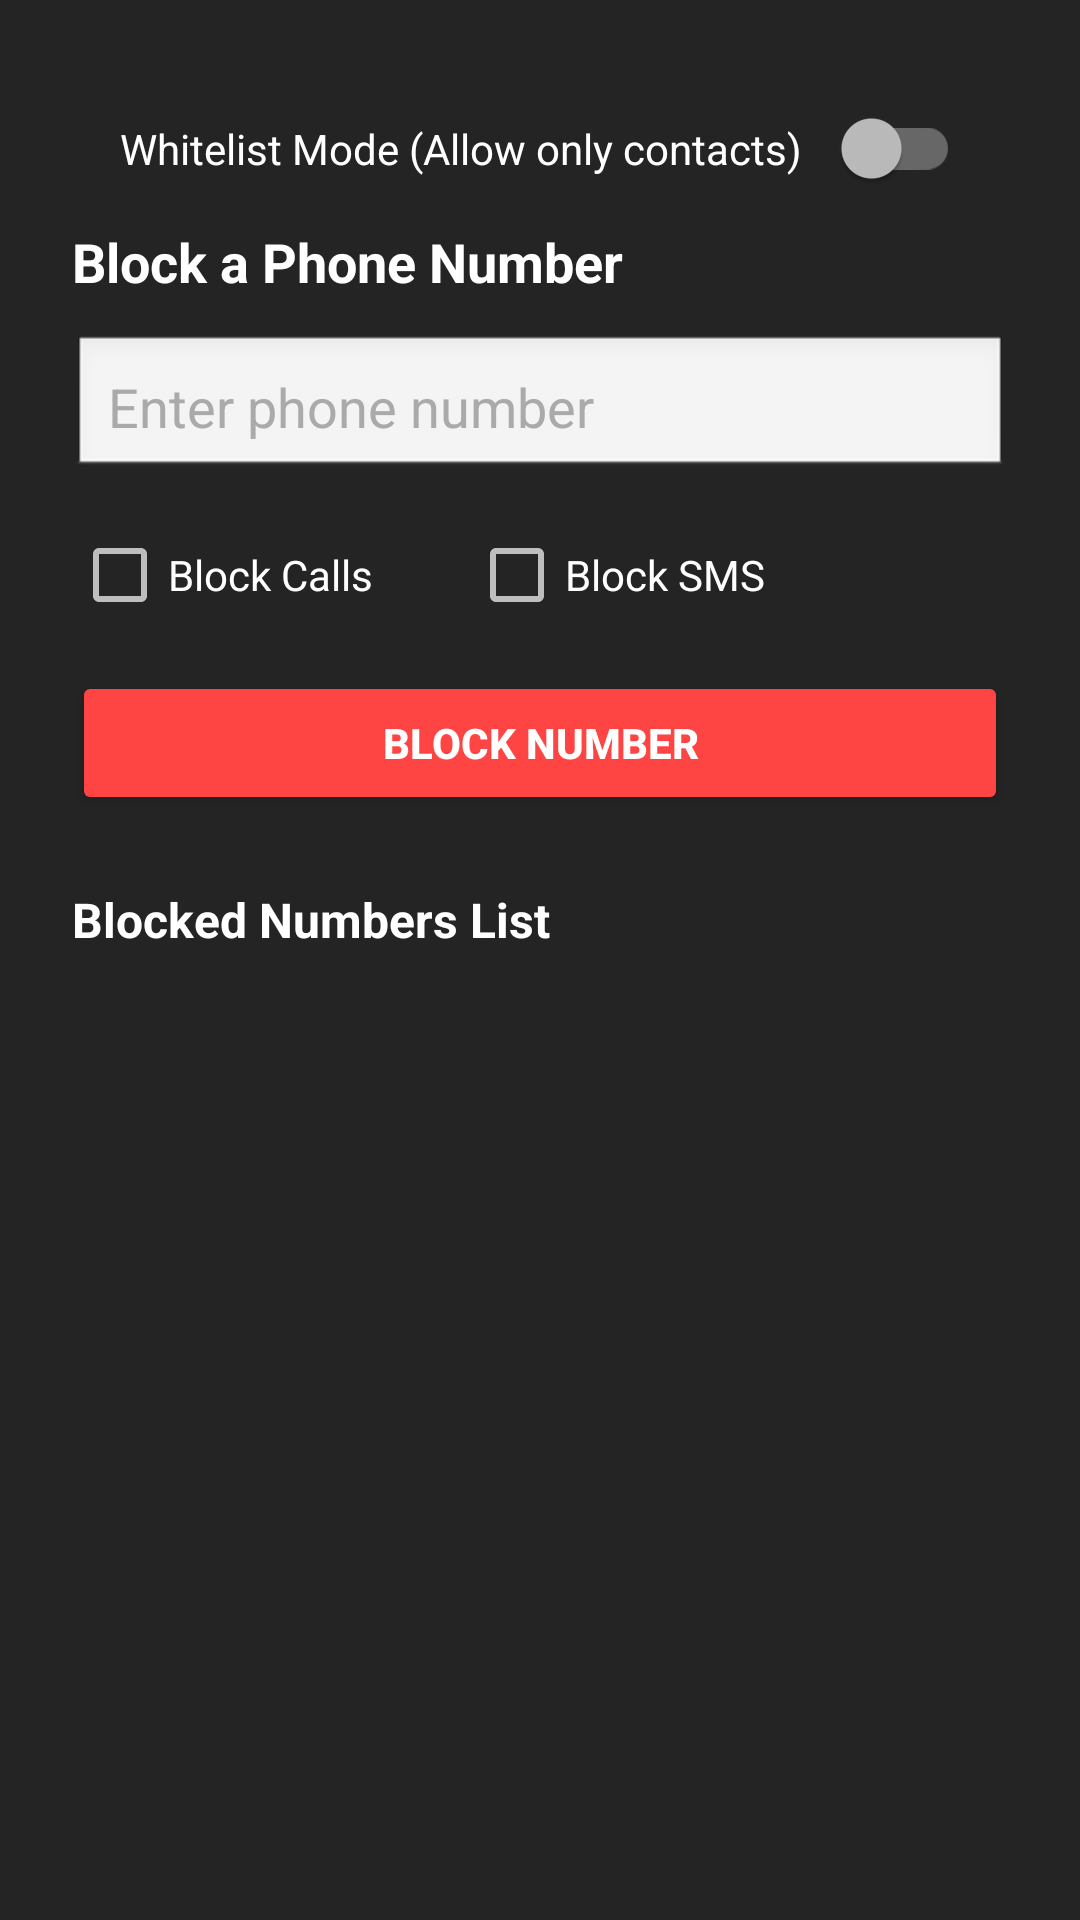

Here is an Android app screen rendered from its layout file. Give the layout XML and the strings, colors and styles it references.
<!-- AndroidManifest.xml: application theme Theme.Asca -->
<!-- res/layout/fragment_settings.xml -->
<?xml version="1.0" encoding="utf-8"?>
<ScrollView
    xmlns:android="http://schemas.android.com/apk/res/android"
    android:layout_width="match_parent"
    android:layout_height="match_parent"
    android:fillViewport="true">

    <LinearLayout
        android:layout_width="match_parent"
        android:layout_height="wrap_content"
        android:orientation="vertical"
        android:padding="24dp">

        <androidx.appcompat.widget.SwitchCompat
            android:id="@+id/switchWhitelist"
            android:layout_width="match_parent"
            android:layout_height="wrap_content"
            android:text="Whitelist Mode (Allow only contacts)"
            android:padding="16dp"/>

        <TextView
            android:layout_width="wrap_content"
            android:layout_height="wrap_content"
            android:text="Block a Phone Number"
            android:textStyle="bold"
            android:textSize="18sp"
            android:textColor="#FFFFFF"
            android:layout_marginBottom="12dp" />

        <EditText
            android:id="@+id/etPhoneNumber"
            android:layout_width="match_parent"
            android:layout_height="wrap_content"
            android:hint="Enter phone number"
            android:inputType="phone"
            android:padding="12dp"
            android:background="@android:drawable/edit_text"
            android:textColor="#262626"
            android:textColorHint="#AAAAAA"
            android:layout_marginBottom="16dp" />

        <LinearLayout
            android:layout_width="match_parent"
            android:layout_height="wrap_content"
            android:orientation="horizontal"
            android:layout_marginBottom="16dp">

            <CheckBox
                android:id="@+id/cbBlockCalls"
                android:layout_width="wrap_content"
                android:layout_height="wrap_content"
                android:text="Block Calls"
                android:textColor="#FFFFFF" />

            <CheckBox
                android:id="@+id/cbBlockSms"
                android:layout_width="wrap_content"
                android:layout_height="wrap_content"
                android:text="Block SMS"
                android:textColor="#FFFFFF"
                android:layout_marginStart="32dp" />
        </LinearLayout>

        <Button
            android:id="@+id/btnBlockNumber"
            android:layout_width="match_parent"
            android:layout_height="wrap_content"
            android:text="BLOCK NUMBER"
            android:backgroundTint="#FF4444"
            android:textColor="#FFFFFF"
            android:textStyle="bold"
            android:padding="12dp"
            android:layout_marginBottom="24dp" />

        <TextView
            android:layout_width="wrap_content"
            android:layout_height="wrap_content"
            android:text="Blocked Numbers List"
            android:textSize="16sp"
            android:textStyle="bold"
            android:textColor="#FFFFFF"
            android:layout_marginBottom="8dp" />

        <LinearLayout
            android:id="@+id/blockedNumbersContainer"
            android:layout_width="match_parent"
            android:layout_height="wrap_content"
            android:orientation="vertical"
            android:layout_marginTop="12dp"
            android:paddingBottom="32dp"/>

    </LinearLayout>
</ScrollView>
<!-- resources referenced by this layout -->
<resources>
  <style name="Theme.Asca" parent="Theme.AppCompat.NoActionBar">
          <item name="android:windowBackground">#242424</item>
          <item name="android:textColor">@color/white</item>
          <item name="colorPrimary">#FF4444</item>
          <item name="colorAccent">#FF4444</item>
          <item name="android:buttonStyle">@style/ButtonStyle</item>
          <item name="android:editTextStyle">@style/EditTextStyle</item>
      </style>
  <color name="white">#FFFFFFFF</color>
  <style name="ButtonStyle" parent="Widget.AppCompat.Button">
          <item name="android:backgroundTint">#FF4444</item>
          <item name="android:textColor">@color/white</item>
          <item name="android:textStyle">bold</item>
          <item name="android:padding">12dp</item>
      </style>
  <style name="EditTextStyle" parent="Widget.AppCompat.EditText">
          <item name="android:backgroundTint">@color/white</item>
          <item name="android:textColor">@color/white</item>
  
          <item name="android:padding">10dp</item>
      </style>
</resources>
